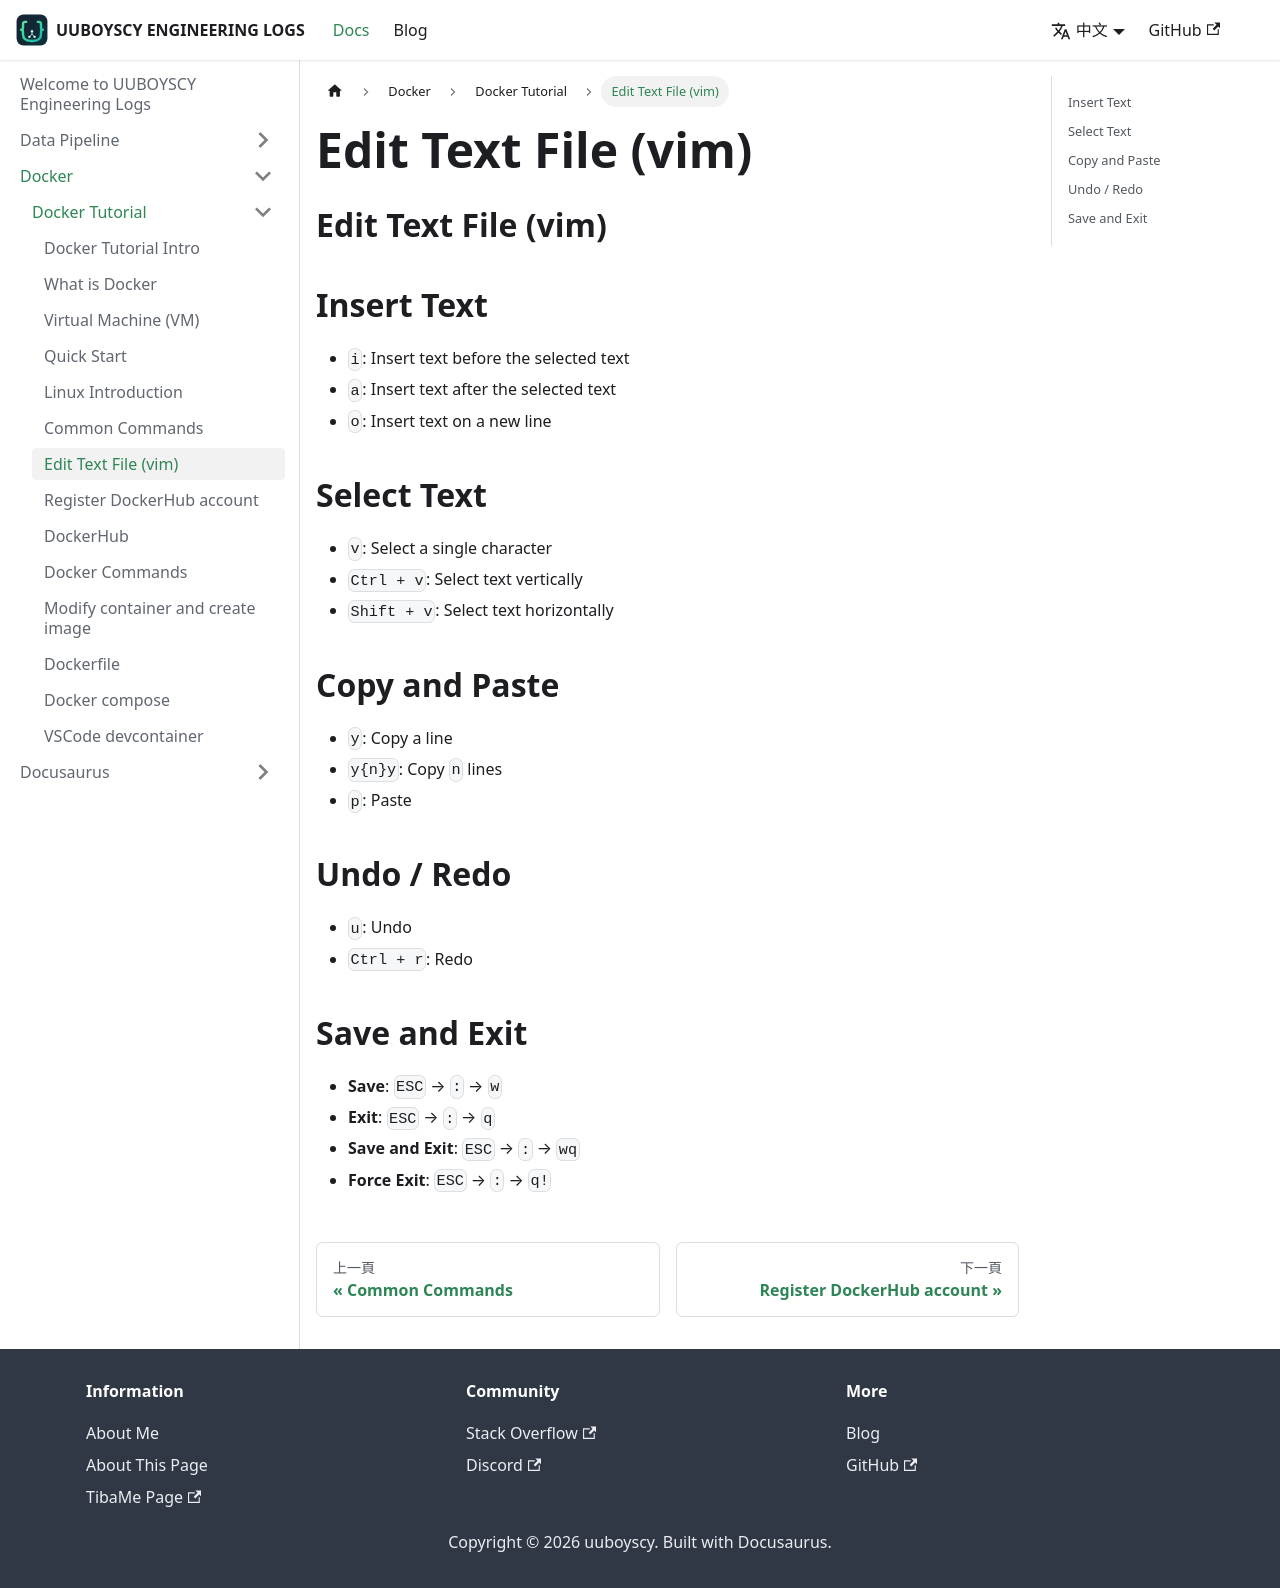

repository: uuboyscy/uuboyscy-engineering-logs · page: zh-Hant/docs/Docker/docker-tutorial/Edit Text File using vim/index.html · generator: docusaurus

---
sidebar_position: 7
---

# Edit Text File (vim)

# Edit Text File (vim)

## Insert Text
- `i`: Insert text before the selected text
- `a`: Insert text after the selected text
- `o`: Insert text on a new line

## Select Text
- `v`: Select a single character
- `Ctrl + v`: Select text vertically
- `Shift + v`: Select text horizontally

## Copy and Paste
- `y`: Copy a line
- `y{n}y`: Copy `n` lines
- `p`: Paste

## Undo / Redo
- `u`: Undo
- `Ctrl + r`: Redo

## Save and Exit
- **Save**: `ESC` → `:` → `w`
- **Exit**: `ESC` → `:` → `q`
- **Save and Exit**: `ESC` → `:` → `wq`
- **Force Exit**: `ESC` → `:` → `q!`
